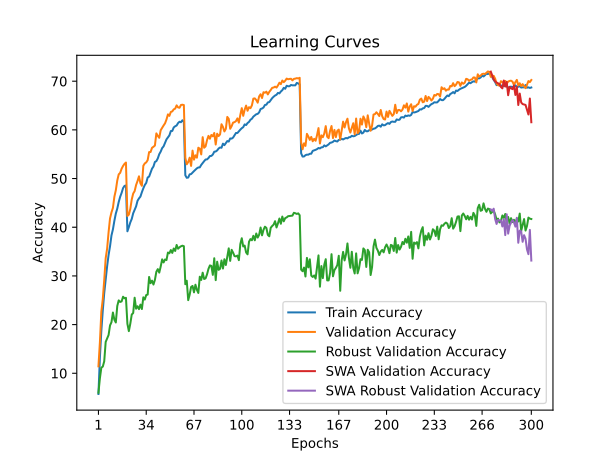

Source data for this figure (header and first rows):
time; train_accuracy; train_loss; valid_accuracy; valid_loss; valid_accuracy_robust; valid_accuracy_swa; valid_accuracy_robust_swa
67,6086; 5,7420; 4,8250; 11,4200; 4,4425; 5,9931; 11,4200; 5,9931
131,5278; 13,2400; 4,3005; 16,3300; 4,1893; 8,9655; 16,3300; 8,9655
194,8376; 18,7140; 4,0093; 22,6600; 3,8023; 11,1517; 22,6600; 11,1517
260,1803; 22,8840; 3,8028; 25,2300; 3,7711; 11,3655; 25,2300; 11,3655
325,2226; 26,4700; 3,6530; 29,1500; 3,5751; 12,4690; 29,1500; 12,4690
388,8819; 29,2530; 3,5234; 33,6300; 3,4207; 16,4414; 33,6300; 16,4414
452,7545; 32,0020; 3,4088; 35,6000; 3,3034; 17,1517; 35,6000; 17,1517
516,9067; 34,2890; 3,3104; 38,9600; 3,1258; 17,8552; 38,9600; 17,8552
582,9242; 36,0910; 3,2348; 41,8200; 3,0763; 19,8276; 41,8200; 19,8276
645,9260; 38,3130; 3,1518; 43,0500; 3,0622; 20,4966; 43,0500; 20,4966
711,8266; 39,5630; 3,0897; 43,9800; 3,0072; 22,4759; 43,9800; 22,4759
775,0448; 41,3130; 3,0269; 46,2500; 2,8999; 21,0000; 46,2500; 21,0000
838,3754; 42,8070; 2,9655; 47,6000; 2,8868; 20,4276; 47,6000; 20,4276
902,7421; 43,8340; 2,9207; 49,6000; 2,7817; 23,8207; 49,6000; 23,8207
971,3753; 45,1830; 2,8738; 50,8600; 2,7392; 24,9724; 50,8600; 24,9724
1034,2907; 46,2530; 2,8301; 51,1700; 2,7099; 24,6552; 51,1700; 24,6552
1097,3868; 47,0620; 2,7979; 52,0200; 2,7175; 24,7586; 52,0200; 24,7586
1161,2870; 48,0330; 2,7684; 52,5900; 2,6755; 25,7241; 52,5900; 25,7241
1226,0581; 48,4900; 2,7508; 53,0200; 2,6756; 25,4000; 53,0200; 25,4000
1289,8821; 48,5820; 2,7396; 53,2900; 2,6687; 25,4966; 53,2900; 25,4966
1353,8991; 39,1660; 3,1029; 42,3100; 3,1085; 20,1586; 42,3100; 20,1586
1422,5214; 40,0250; 3,0744; 42,5900; 3,0734; 18,6552; 42,5900; 18,6552
1486,0710; 40,9880; 3,0344; 43,7500; 3,0321; 20,1793; 43,7500; 20,1793
1549,6112; 41,7030; 3,0031; 45,7100; 2,9483; 22,0621; 45,7100; 22,0621
1614,3765; 42,8680; 2,9636; 46,9200; 2,8634; 22,3793; 46,9200; 22,3793
1678,3282; 43,5650; 2,9291; 47,4200; 2,8429; 25,5172; 47,4200; 25,5172
1742,5905; 44,2830; 2,9046; 48,6700; 2,7881; 23,2621; 48,6700; 23,2621
1805,5373; 45,4340; 2,8560; 49,5000; 2,7720; 23,7724; 49,5000; 23,7724
1877,6168; 45,9200; 2,8360; 50,4600; 2,7647; 23,1724; 50,4600; 23,1724
1942,8384; 46,2970; 2,8180; 49,0200; 2,7883; 24,1034; 49,0200; 24,1034
2006,6838; 47,1960; 2,7857; 48,5100; 2,8094; 23,1931; 48,5100; 23,1931
2070,3266; 47,9940; 2,7562; 52,6300; 2,6755; 25,6000; 52,6300; 25,6000
2134,7802; 48,6730; 2,7280; 53,1100; 2,6383; 25,1379; 53,1100; 25,1379
2198,1231; 49,1070; 2,7062; 53,3200; 2,6492; 26,0690; 53,3200; 26,0690
2262,0861; 50,2200; 2,6665; 53,7900; 2,6255; 26,1655; 53,7900; 26,1655
2326,0173; 50,4040; 2,6613; 55,4400; 2,5638; 29,7862; 55,4400; 29,7862
2394,7778; 51,1860; 2,6325; 55,4500; 2,5800; 28,5034; 55,4500; 28,5034
2460,3224; 52,0300; 2,6048; 56,3200; 2,5124; 29,0276; 56,3200; 29,0276
2528,1075; 52,4730; 2,5814; 56,5300; 2,5109; 28,2276; 56,5300; 28,2276
2593,0494; 53,4150; 2,5594; 56,7800; 2,4770; 29,1862; 56,7800; 29,1862
2657,0381; 53,5750; 2,5372; 59,2800; 2,4328; 30,8552; 59,2800; 30,8552
2722,3957; 54,1450; 2,5186; 58,7600; 2,4439; 31,3931; 58,7600; 31,3931
2787,1683; 55,0110; 2,4905; 58,3700; 2,4587; 30,6759; 58,3700; 30,6759
2852,9916; 55,5390; 2,4650; 59,9300; 2,3705; 31,9310; 59,9300; 31,9310
2917,3288; 56,2610; 2,4365; 60,4400; 2,3664; 33,4000; 60,4400; 33,4000
2982,5351; 56,6200; 2,4283; 60,9100; 2,3750; 32,7655; 60,9100; 32,7655
3049,5594; 57,3530; 2,3986; 61,3500; 2,3405; 33,3793; 61,3500; 33,3793
3113,3042; 58,0510; 2,3752; 62,1400; 2,3160; 33,2552; 62,1400; 33,2552
3178,9848; 58,4500; 2,3554; 63,1900; 2,2793; 34,8000; 63,1900; 34,8000
3245,7823; 58,8720; 2,3366; 62,8800; 2,2686; 34,6483; 62,8800; 34,6483
3311,3209; 59,7620; 2,3131; 63,6900; 2,2568; 35,3103; 63,6900; 35,3103
3375,4032; 59,7880; 2,3073; 63,8000; 2,2511; 34,7241; 63,8000; 34,7241
3440,2880; 60,5010; 2,2832; 64,2200; 2,2349; 35,6345; 64,2200; 35,6345
3511,4646; 60,7440; 2,2740; 64,3600; 2,2391; 35,1241; 64,3600; 35,1241
3578,6230; 60,9000; 2,2682; 65,0400; 2,2168; 36,3586; 65,0400; 36,3586
3643,5374; 61,4020; 2,2531; 64,6200; 2,2206; 35,5862; 64,6200; 35,5862
3708,3739; 61,6740; 2,2440; 64,5400; 2,2220; 35,8828; 64,5400; 35,8828
3773,8431; 61,5720; 2,2442; 65,1200; 2,1990; 36,0828; 65,1200; 36,0828
3837,5940; 61,9720; 2,2329; 65,1700; 2,1998; 36,2069; 65,1700; 36,2069
3901,2545; 61,6500; 2,2380; 65,1000; 2,1980; 36,1034; 65,1000; 36,1034
... 240 more rows
